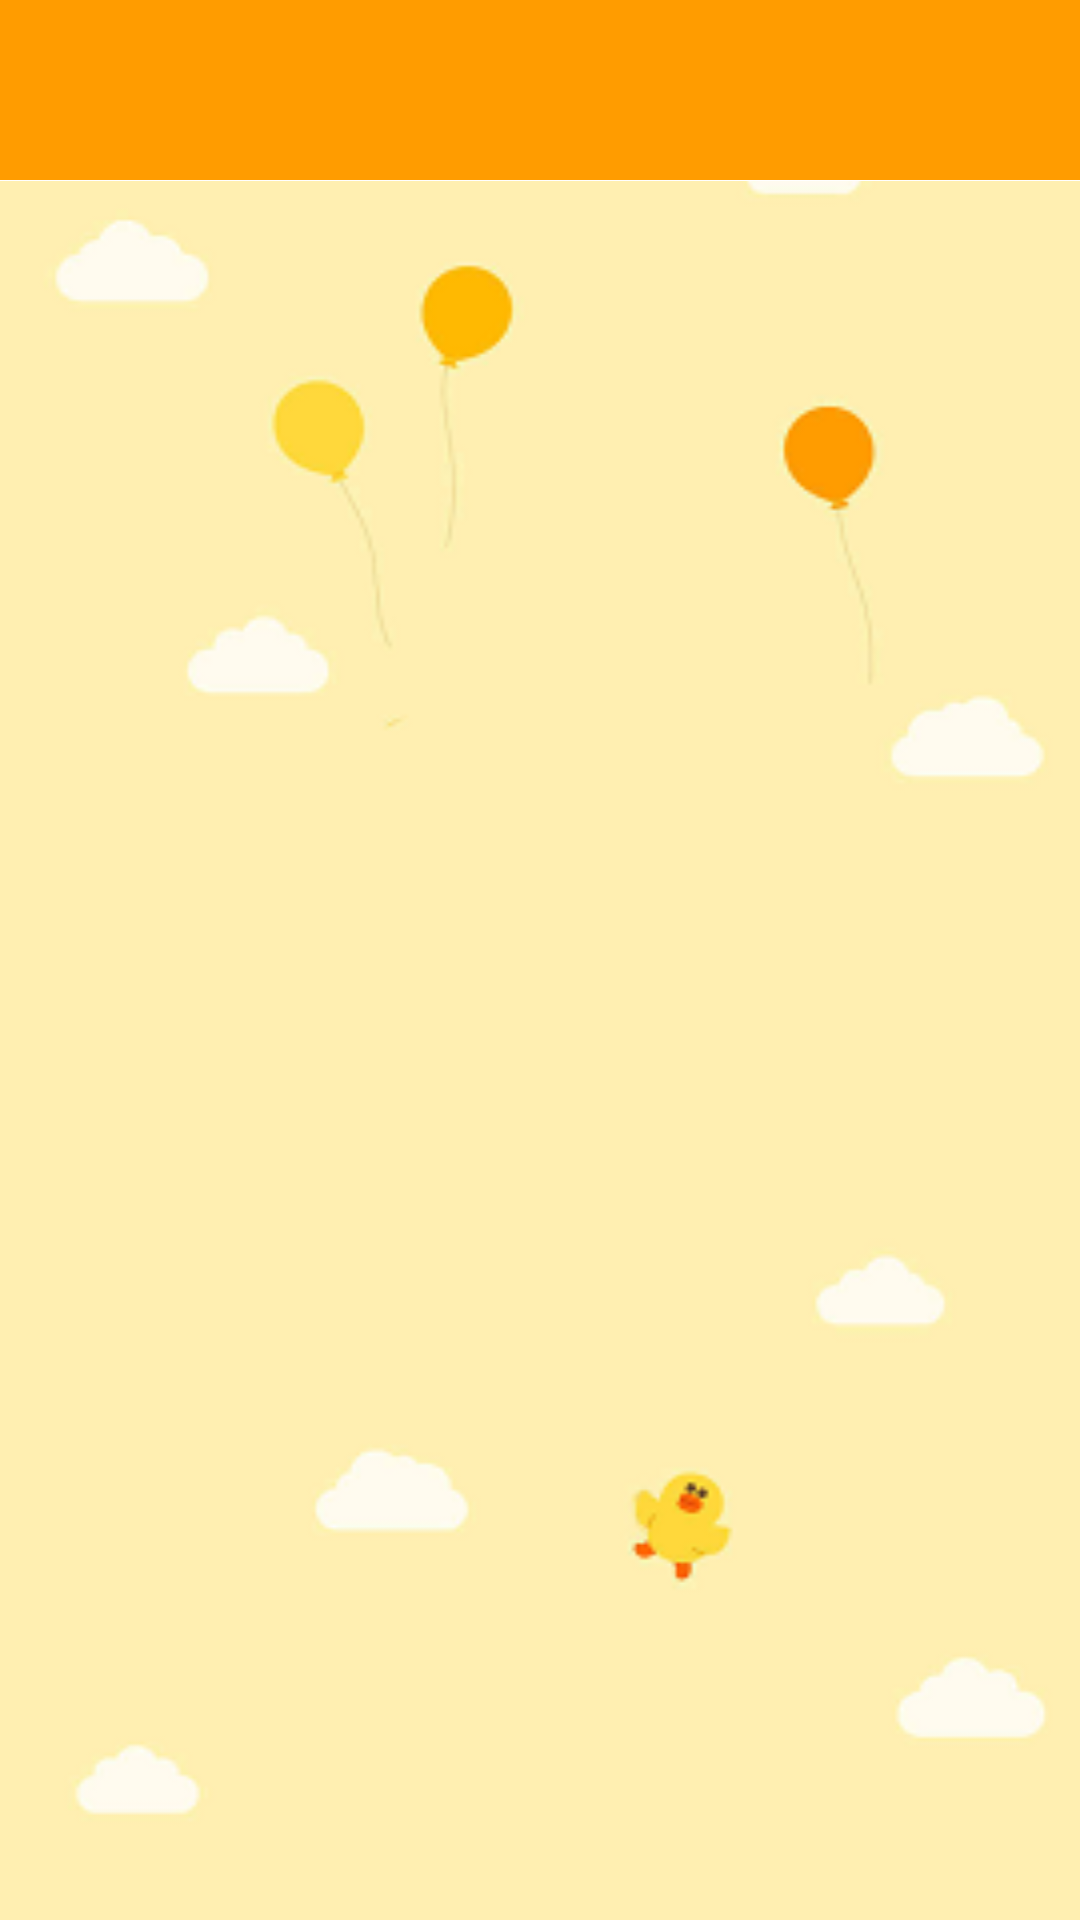

Produce the Android XML layout that renders to this screen, including the resource entries it uses.
<!-- AndroidManifest.xml: application theme AppTheme -->
<!-- res/layout/showpicture.xml -->
<?xml version="1.0" encoding="utf-8"?>
<LinearLayout xmlns:android="http://schemas.android.com/apk/res/android"
    android:orientation="vertical"
    android:layout_width="match_parent"
    android:layout_height="match_parent"
    android:background="@drawable/bgpic">

    <LinearLayout
        android:id="@+id/head_layout"
        android:layout_width="match_parent"
        android:layout_height="60dp"
        android:orientation="horizontal"
        android:background="#ff9c00"
        >

        <Button
            android:id="@+id/btnbackshow"
            android:layout_width="30dp"
            android:layout_height="30dp"
            android:layout_marginLeft="20dp"
            android:layout_marginTop="16dp"
            android:background="@drawable/back"

            />
    </LinearLayout>
    <View
        android:layout_width="fill_parent"
        android:layout_height="0.2px"
        android:background="#ffffff"
        />
    <ImageView
        android:layout_width="match_parent"
        android:layout_height="0dp"
        android:layout_weight="9"
        android:layout_marginTop="15dp"
        android:layout_marginLeft="15dp"
        android:layout_marginRight="15dp"
        android:layout_marginBottom="15dp"
        android:id="@+id/ivshow"
        >
        </ImageView>>


</LinearLayout>
<!-- resources referenced by this layout -->
<resources>
  <!-- drawable bgpic: png bitmap (drawable, 23040 bytes) -->
  <style name="AppTheme" parent="Theme.AppCompat.Light.NoActionBar">
          
          <item name="colorPrimary">@color/colorPrimary</item>
          <item name="colorPrimaryDark">@color/colorPrimaryDark</item>
          <item name="colorAccent">@color/colorAccent</item>
      </style>
  <color name="colorPrimary">#3F51B5</color>
  <color name="colorPrimaryDark">#303F9F</color>
  <color name="colorAccent">#FF4081</color>
</resources>
